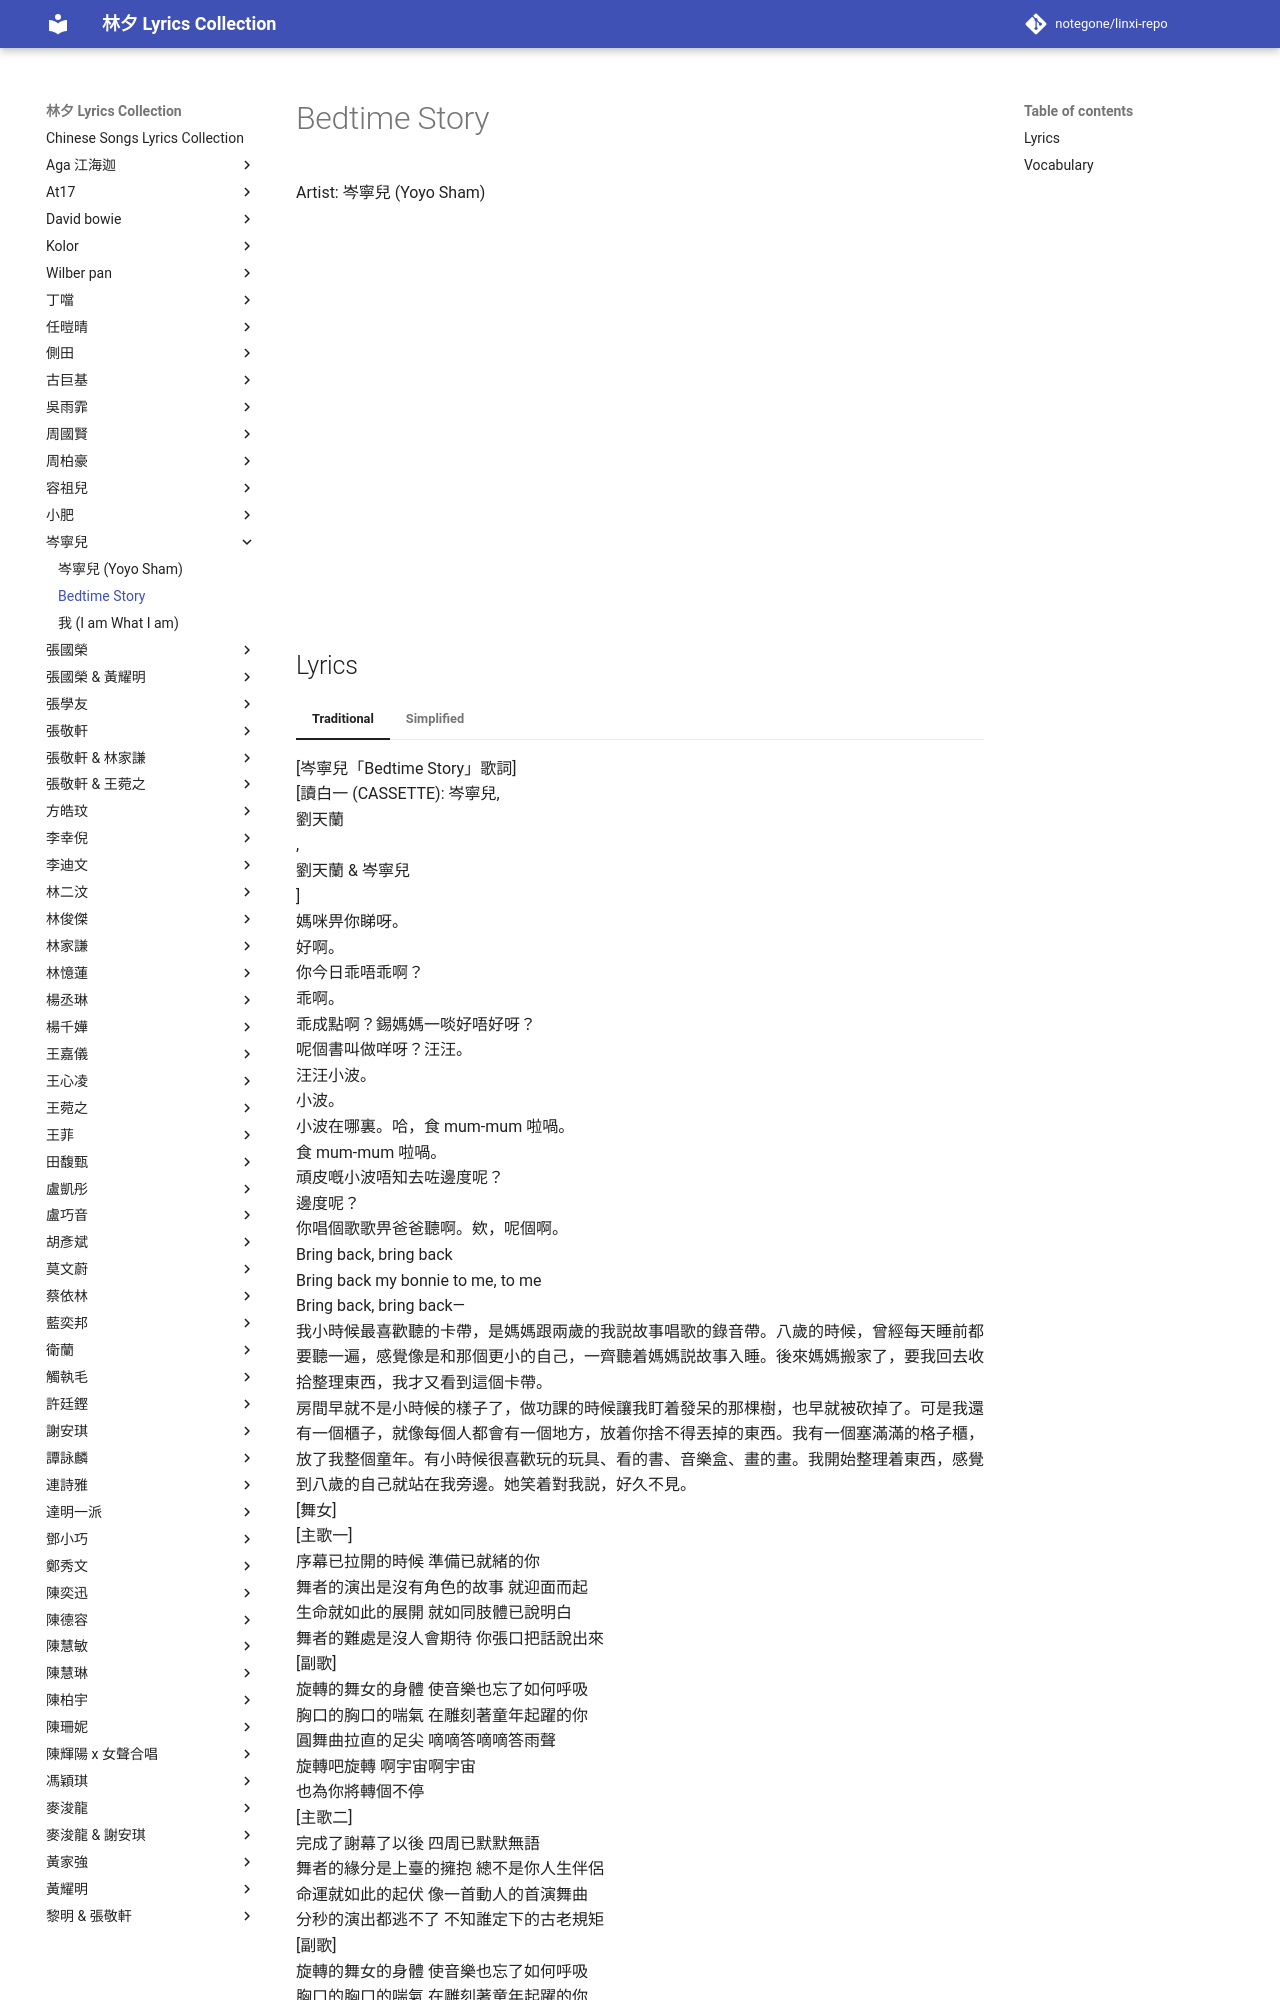

repository: notegone/linxi-repo · page: 岑寧兒/bedtime-story/index.html · generator: mkdocs

# Bedtime Story

<div class="video-container">
<iframe width="100%" height="400" src="https://www.youtube.com/embed/CSaFgAwnRSc" frameborder="0" allowfullscreen></iframe>
</div>

## Lyrics

<div class="lyrics-container">
[岑寧兒「Bedtime Story」歌詞]<br>
[讀白一 (CASSETTE): 岑寧兒,<br>
劉天蘭<br>
,<br>
劉天蘭 & 岑寧兒<br>
]<br>
媽咪畀你睇呀。<br>
好啊。<br>
你今日乖唔乖啊？<br>
乖啊。<br>
乖成點啊？錫媽媽一啖好唔好呀？<br>
呢個書叫做咩呀？汪汪。<br>
汪汪小波。<br>
小波。<br>
小波在哪裏。哈，食 mum-mum 啦喎。<br>
食 mum-mum 啦喎。<br>
頑皮嘅小波唔知去咗邊度呢？<br>
邊度呢？<br>
你唱個歌歌畀爸爸聽啊。欸，呢個啊。<br>
Bring back, bring back<br>
Bring back my bonnie to me, to me<br>
Bring back, bring back—<br>
我小時候最喜歡聽的卡帶，是媽媽跟兩歲的我説故事唱歌的錄音帶。八歲的時候，曾經每天睡前都要聽一遍，感覺像是和那個更小的自己，一齊聽着媽媽説故事入睡。後來媽媽搬家了，要我回去收拾整理東西，我才又看到這個卡帶。<br>
房間早就不是小時候的樣子了，做功課的時候讓我盯着發呆的那棵樹，也早就被砍掉了。可是我還有一個櫃子，就像每個人都會有一個地方，放着你捨不得丟掉的東西。我有一個塞滿滿的格子櫃，放了我整個童年。有小時候很喜歡玩的玩具、看的書、音樂盒、畫的畫。我開始整理着東西，感覺到八歲的自己就站在我旁邊。她笑着對我説，好久不見。<br>
[舞女]<br>
[主歌一]<br>
序幕已拉開的時候 準備已就緒的你<br>
舞者的演出是沒有角色的故事 就迎面而起<br>
生命就如此的展開 就如同肢體已說明白<br>
舞者的難處是沒人會期待 你張口把話說出來<br>
[副歌]<br>
旋轉的舞女的身體 使音樂也忘了如何呼吸<br>
胸口的胸口的喘氣 在雕刻著童年起躍的你<br>
圓舞曲拉直的足尖 嘀嘀答嘀嘀答雨聲<br>
旋轉吧旋轉 啊宇宙啊宇宙<br>
也為你將轉個不停<br>
[主歌二]<br>
完成了謝幕了以後 四周已默默無語<br>
舞者的緣分是上臺的擁抱 總不是你人生伴侶<br>
命運就如此的起伏 像一首動人的首演舞曲<br>
分秒的演出都逃不了 不知誰定下的古老規矩<br>
[副歌]<br>
旋轉的舞女的身體 使音樂也忘了如何呼吸<br>
胸口的胸口的喘氣 在雕刻著童年起躍的你<br>
流轉的天體在浮現 稀稀霎踢踢踏足聲<br>
旋轉吧旋轉 啊宇宙啊宇宙<br>
也為你將轉個不停<br>
[副歌]<br>
旋轉的舞女的身體 使音樂也忘了如
